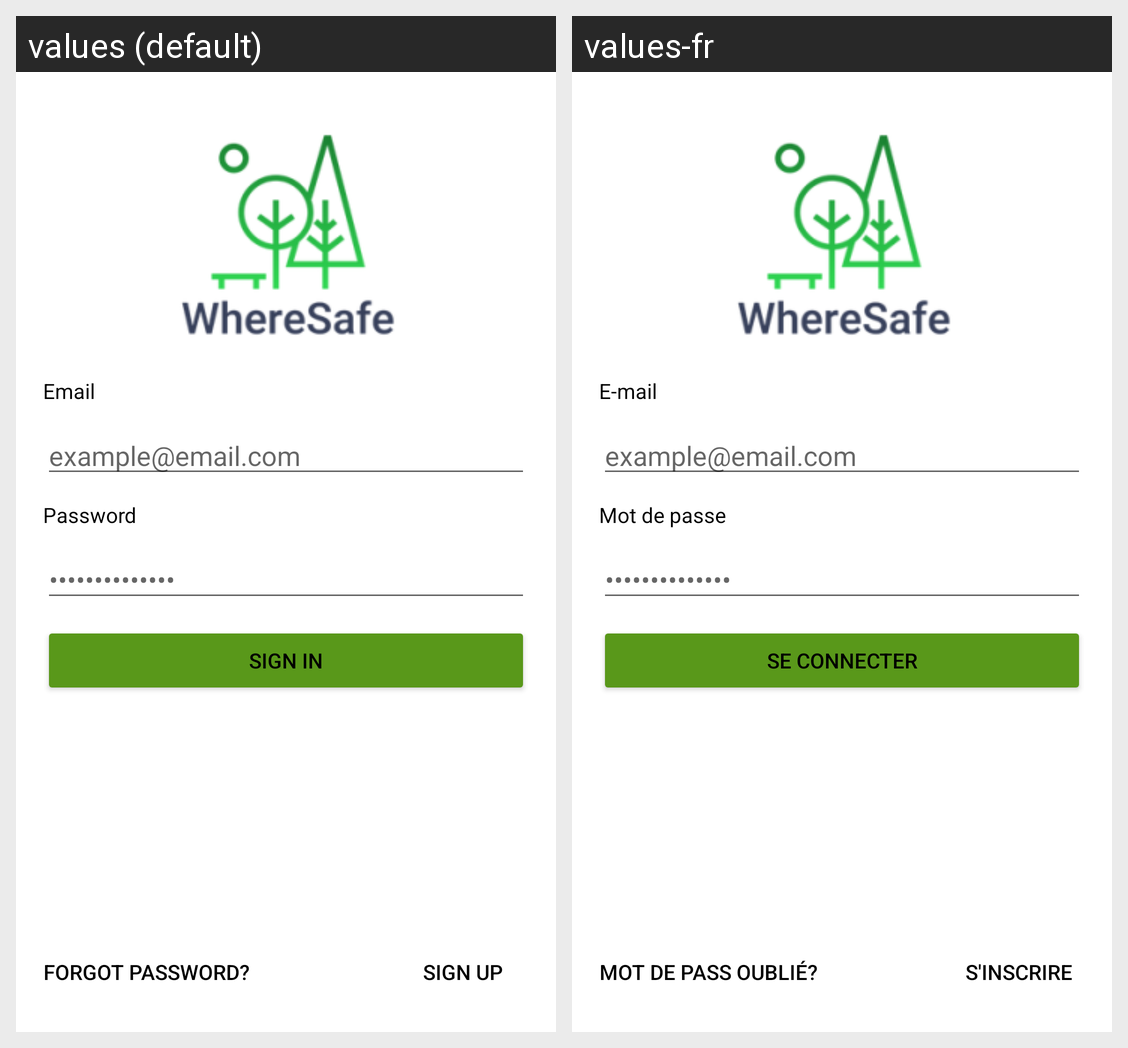

Strings drawn on this Android screen and how each of the app's shown locales translates them:
Android screen res/layout/activity_sign_in.xml rendered under 2 locales, left to right: values (default), values-fr. Device: Nexus 5 (rendered at 1080×1920; each locale shown at half size, 540×960, under a caption strip naming it); theme Theme.WhereSafe.
Strings drawn on this screen, with the default value and each locale's value (text and hints the layout hard-codes, and strings that could not be matched under every locale, appear in the picture but are not listed):

prompt_email
  values: Email
  values-fr: E-mail

prompt_password
  values: Password
  values-fr: Mot de passe

action_sign_in_short
  values: Sign in
  values-fr: Se connecter

action_forgot_pass
  values: Forgot password?
  values-fr: Mot de pass oublié?

action_sign_up
  values: Sign up
  values-fr: s'inscrire
